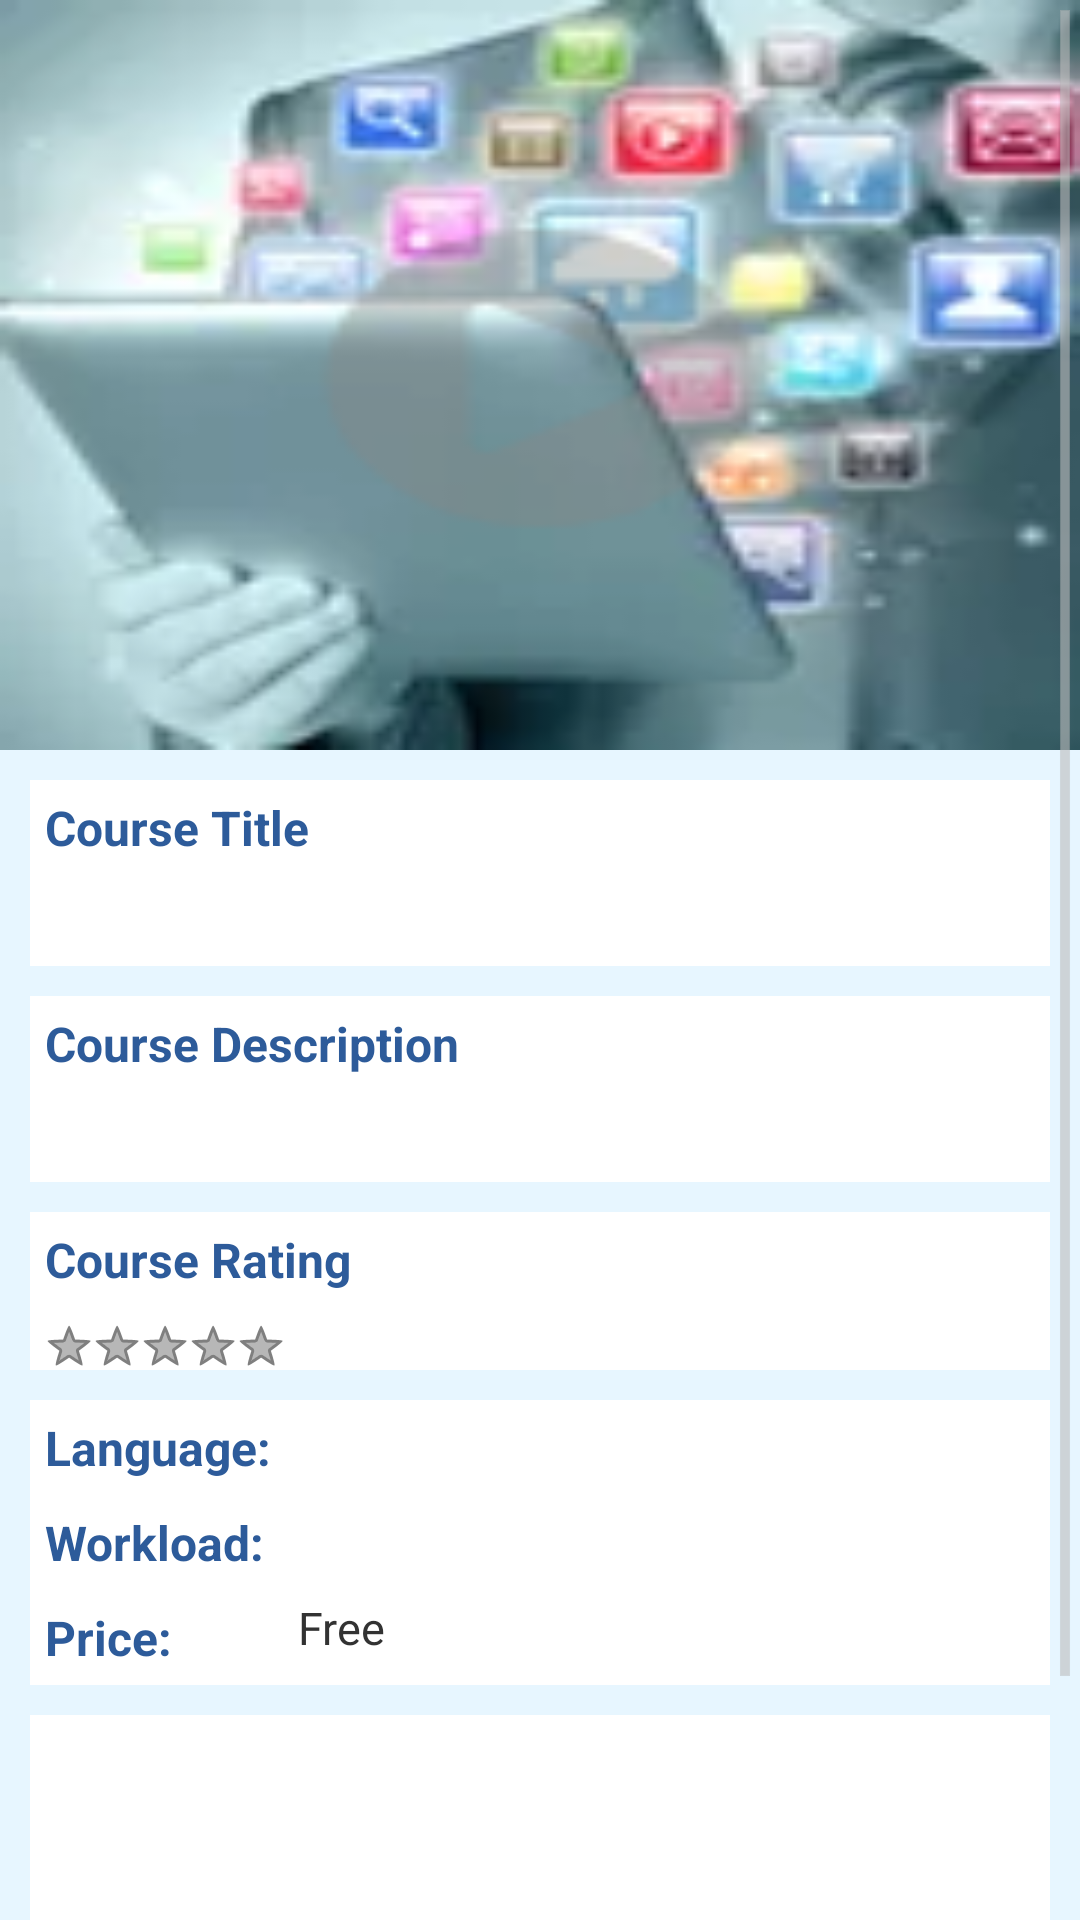

Reconstruct the res/layout file that produces this screen, plus the resources it refers to.
<!-- AndroidManifest.xml: application theme AppTheme -->
<!-- res/layout/activity_course_intro.xml -->
<ScrollView xmlns:android="http://schemas.android.com/apk/res/android"
    xmlns:tools="http://schemas.android.com/tools"
    android:layout_width="match_parent"
    android:layout_height="wrap_content"
    android:fillViewport="true"
    tools:context="edu.sjsu.qi.onlinecommunity.ActivityCourseIntro"
    android:background="#e7f6ff">

    <LinearLayout
        android:layout_width="match_parent"
        android:layout_height="wrap_content"
        android:orientation="vertical">

        <RelativeLayout
            android:layout_width="match_parent"
            android:layout_height="wrap_content">
            <ImageView
                android:orientation="vertical"
                android:layout_width="match_parent"
                android:layout_height="250dp"
                android:id="@+id/imageView_intro"
                android:src="@drawable/course_thumbnail_example"
                android:clickable="true"
                android:scaleType="fitXY"
              >
            </ImageView>
        </RelativeLayout>

        <LinearLayout
            android:layout_width="match_parent"
            android:layout_height="wrap_content"
            android:orientation="vertical"
            android:layout_marginRight="10dp"
            android:layout_marginLeft="10dp">

            <RelativeLayout
                android:orientation="vertical"
                android:layout_width="match_parent"
                android:layout_height="wrap_content"
                android:layout_marginTop="10dp"
                android:background="#ffffff">

                <TextView
                    android:layout_width="match_parent"
                    android:layout_height="wrap_content"
                    android:id="@+id/textView_title"
                    android:padding="5dp"
                    android:textSize="16sp"
                    android:textStyle="bold"
                    android:textColor="#2d5b9a"
                    android:background="#ffffff"
                    android:text="Course Title"/>

                <TextView
                    android:layout_width="match_parent"
                    android:layout_height="wrap_content"
                    android:layout_below="@+id/textView_title"
                    android:id="@+id/textView_titleContent"
                    android:padding="5dp"
                    android:textSize="15sp" />
            </RelativeLayout>

            <RelativeLayout
                android:orientation="vertical"
                android:layout_width="match_parent"
                android:layout_height="wrap_content"
                android:layout_marginTop="10dp"
                android:background="#ffffff">

                <TextView
                    android:layout_width="match_parent"
                    android:layout_height="wrap_content"
                    android:id="@+id/textView_des"
                    android:padding="5dp"
                    android:textSize="16sp"
                    android:textStyle="bold"
                    android:textColor="#2d5b9a"
                    android:text="Course Description"/>

                <TextView
                    android:layout_width="match_parent"
                    android:layout_height="wrap_content"
                    android:layout_below="@+id/textView_des"
                    android:id="@+id/textView_DesContent"
                    android:padding="5dp"
                    android:textSize="15sp" />
            </RelativeLayout>

            <RelativeLayout
                android:orientation="vertical"
                android:layout_width="match_parent"
                android:layout_height="wrap_content"
                android:layout_marginTop="10dp"
                android:background="#ffffff">

                <TextView
                    android:layout_width="match_parent"
                    android:layout_height="wrap_content"
                    android:id="@+id/textView_rate"
                    android:padding="5dp"
                    android:textSize="16sp"
                    android:textStyle="bold"
                    android:textColor="#2d5b9a"
                    android:text="Course Rating"/>

                <RatingBar
                    android:id="@+id/course_rate"
                    android:layout_width="wrap_content"
                    android:layout_height="wrap_content"
                    android:layout_marginLeft="5dp"
                    android:layout_marginTop="5dp"
                    style="?android:attr/ratingBarStyleSmall"
                    android:layout_below="@+id/textView_rate"
                    android:clickable="true"/>

            </RelativeLayout>

            <RelativeLayout
                android:orientation="vertical"
                android:layout_width="match_parent"
                android:layout_height="wrap_content"
                android:layout_marginTop="10dp"
                android:background="#ffffff">

                <TextView
                    android:layout_width="wrap_content"
                    android:layout_height="wrap_content"
                    android:id="@+id/textView_language"
                    android:padding="5dp"
                    android:textSize="16sp"
                    android:textStyle="bold"
                    android:textColor="#2d5b9a"
                    android:text="Language:"/>

                <TextView
                    android:layout_width="wrap_content"
                    android:layout_height="wrap_content"
                    android:layout_toRightOf="@+id/textView_language"
                    android:id="@+id/textView_LanContent"
                    android:padding="5dp"
                    android:textSize="15sp" />

                <TextView
                    android:layout_width="wrap_content"
                    android:layout_height="wrap_content"
                    android:id="@+id/textView_workload"
                    android:layout_below="@+id/textView_language"
                    android:padding="5dp"
                    android:textSize="16sp"
                    android:textStyle="bold"
                    android:textColor="#2d5b9a"
                    android:text="Workload:"/>

                <TextView
                    android:layout_width="wrap_content"
                    android:layout_height="wrap_content"
                    android:layout_toRightOf="@+id/textView_workload"
                    android:layout_below="@+id/textView_LanContent"
                    android:id="@+id/textView_WorkContent"
                    android:padding="5dp"
                    android:layout_marginLeft="2dp"
                    android:textSize="15sp" />

                <TextView
                    android:layout_width="wrap_content"
                    android:layout_height="wrap_content"
                    android:id="@+id/textView_price"
                    android:layout_below="@+id/textView_workload"
                    android:padding="5dp"
                    android:textSize="16sp"
                    android:textStyle="bold"
                    android:textColor="#2d5b9a"
                    android:text="Price:"/>

                <TextView
                    android:layout_width="wrap_content"
                    android:layout_height="wrap_content"
                    android:layout_toRightOf="@+id/textView_price"
                    android:layout_below="@+id/textView_WorkContent"
                    android:id="@+id/textView_PriceContent"
                    android:padding="5dp"
                    android:layout_marginLeft="32dp"
                    android:textSize="15sp"
                    android:text="Free"/>


            </RelativeLayout>

            <RelativeLayout
                android:id="@+id/layout_instructor"
                android:orientation="horizontal"
                android:layout_width="match_parent"
                android:layout_height="wrap_content"
                android:layout_marginTop="10dp"
                android:background="#ffffff"
                android:clickable="true">

                <ImageView
                    android:id="@+id/instructor_thumbnail"
                    android:layout_width="65dp"
                    android:layout_height="65dp"
                    android:layout_margin="10dp" />

                <TextView android:id="@+id/instructor_name"
                    android:layout_width="wrap_content"
                    android:layout_height="wrap_content"
                    android:layout_toRightOf="@+id/instructor_thumbnail"
                    android:layout_alignParentTop="true"
                    android:paddingTop="8dp"
                    android:layout_margin="5dp"
                    android:textSize="14sp"
                    android:textStyle="bold" />

                <TextView android:id="@+id/instructor_background"
                    android:layout_width="wrap_content"
                    android:layout_height="wrap_content"
                    android:layout_margin="5dp"
                    android:layout_toRightOf="@+id/instructor_thumbnail"
                    android:layout_below="@+id/instructor_name"
                    android:textSize="12sp" />

                <RatingBar
                    android:id="@+id/instructor_rate"
                    android:layout_width="wrap_content"
                    android:layout_height="wrap_content"
                    style="?android:attr/ratingBarStyleSmall"
                    android:layout_below="@+id/instructor_background"
                    android:layout_margin="5dp"
                    android:layout_toRightOf="@+id/instructor_thumbnail"/>

            </RelativeLayout>
        </LinearLayout>

        <Button
            android:layout_width="match_parent"
            android:layout_height="wrap_content"
            android:text="JOIN"
            android:textColor="#FFFFFF"
            android:textStyle="bold"
            android:layout_margin="10dp"
            android:background="@drawable/mybutton"
            android:id="@+id/bt_join" />


    </LinearLayout>


</ScrollView>
<!-- resources referenced by this layout -->
<resources>
  <!-- drawable course_thumbnail_example: png bitmap (drawable, 28673 bytes) -->
  <!-- drawable mybutton (drawable) -->
  <shape xmlns:android="http://schemas.android.com/apk/res/android" android:shape="rectangle" >
      <solid android:color="#1874CD" />
      <corners android:radius="7dp" />
      <stroke android:width="1dip" android:color="#4fa5d5"/>
  </shape>
  <style name="AppTheme" parent="@android:style/Theme.Holo.Light.DarkActionBar">
          
      </style>
</resources>
